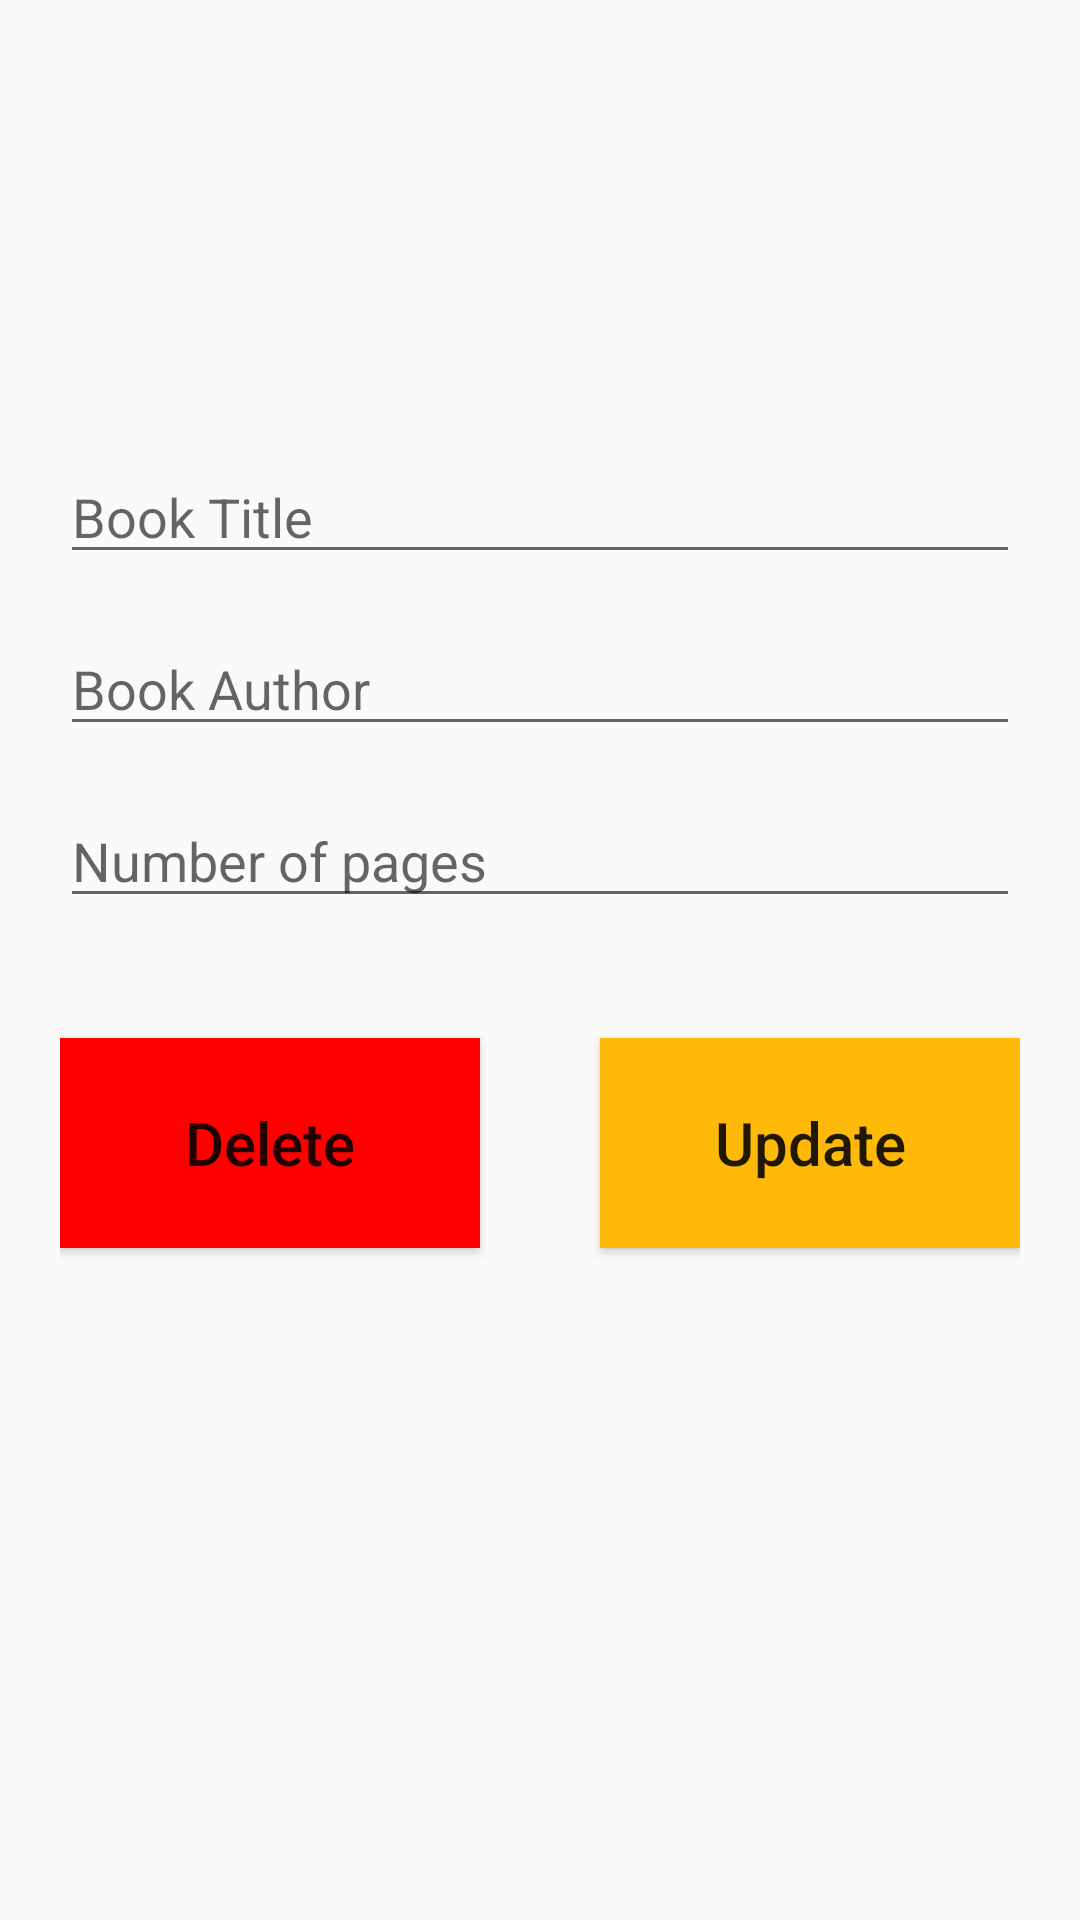

Layout XML and referenced resources for this Android screen:
<!-- AndroidManifest.xml: application theme Theme.PRM_PE_TEST_PROVIDER -->
<!-- res/layout/activity_delete_update.xml -->
<?xml version="1.0" encoding="utf-8"?>
<androidx.constraintlayout.widget.ConstraintLayout xmlns:android="http://schemas.android.com/apk/res/android"
    xmlns:tools="http://schemas.android.com/tools"
    android:layout_width="match_parent"
    android:layout_height="match_parent"
    tools:context=".DeleteUpdateActivity">

    <LinearLayout
        android:layout_width="match_parent"
        android:layout_height="match_parent"
        android:layout_marginStart="20dp"
        android:layout_marginEnd="20dp"
        android:orientation="vertical">

        <EditText
            android:id="@+id/title_output"
            android:layout_width="match_parent"
            android:layout_height="wrap_content"
            android:layout_marginTop="150dp"
            android:ems="10"
            android:hint="Book Title"
            android:inputType="textPersonName" />

        <EditText
            android:id="@+id/author_output"
            android:layout_width="match_parent"
            android:layout_height="wrap_content"
            android:layout_marginTop="16dp"
            android:ems="10"
            android:hint="Book Author"
            android:inputType="textPersonName" />

        <EditText
            android:id="@+id/pages_output"
            android:layout_width="match_parent"
            android:layout_height="wrap_content"
            android:layout_marginTop="16dp"
            android:ems="10"
            android:hint="Number of pages"
            android:inputType="number" />

        <LinearLayout
            android:layout_width="match_parent"
            android:layout_height="match_parent"
            android:orientation="horizontal">

            <Button
                android:id="@+id/delete_button"
                android:layout_width="match_parent"
                android:layout_height="70dp"
                android:layout_marginTop="40dp"
                android:layout_marginEnd="20dp"
                android:layout_weight="1"
                android:background="#FF0000"
                android:text="Delete"
                android:textAllCaps="false"
                android:textSize="20sp" />

            <Button
                android:id="@+id/update_button"
                android:layout_width="match_parent"
                android:layout_height="70dp"
                android:layout_marginStart="20dp"
                android:layout_marginTop="40dp"
                android:layout_weight="1"
                android:background="#FFB908"
                android:text="Update"
                android:textAllCaps="false"
                android:textSize="20sp" />
        </LinearLayout>

    </LinearLayout>
</androidx.constraintlayout.widget.ConstraintLayout>
<!-- resources referenced by this layout -->
<resources>
  <style name="Theme.PRM_PE_TEST_PROVIDER" parent="Base.Theme.PRM_PE_TEST_PROVIDER" />
  <style name="Base.Theme.PRM_PE_TEST_PROVIDER" parent="Theme.AppCompat.DayNight">
          
          
      </style>
</resources>
